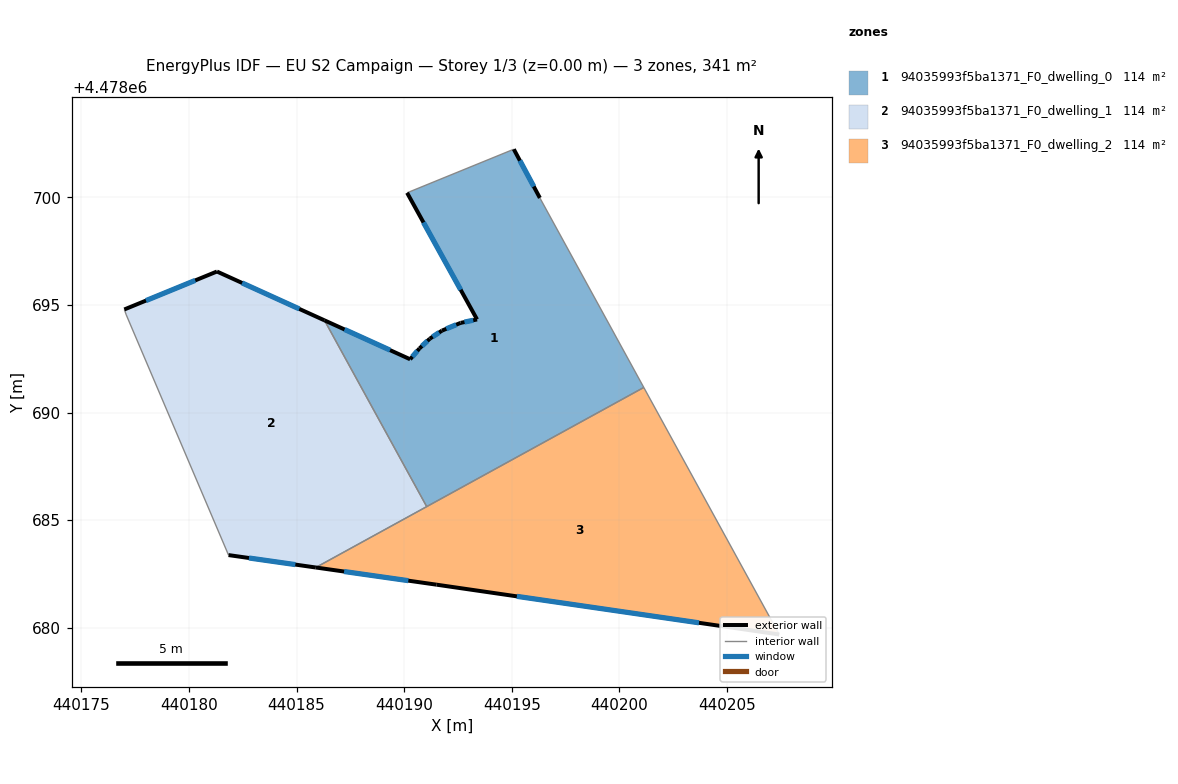
=== STOREY PLAN SPEC (per zone: floor XY polygon, exterior-wall plan segments, windows/doors) ===
zone 1: 94035993f5ba1371_F0_dwelling_0  (113.7 m²)
  floor: (440196.31, 4478699.98) (440201.14, 4478691.17) (440191.05, 4478685.63) (440186.29, 4478694.29) (440190.28, 4478692.48) (440190.71, 4478692.99) (440191.19, 4478693.44) (440191.75, 4478693.81) (440192.62, 4478694.17) (440193.39, 4478694.33) (440190.13, 4478700.22) (440195.09, 4478702.24)
  exterior wall: (440191.19, 4478693.44) – (440190.71, 4478692.99)  [0.7 m]
    window: (440191.08, 4478693.33) – (440190.83, 4478693.09)  [0.6 m²]
  exterior wall: (440191.76, 4478693.81) – (440191.19, 4478693.44)  [0.7 m]
    window: (440191.62, 4478693.72) – (440191.32, 4478693.52)  [0.6 m²]
  exterior wall: (440192.62, 4478694.17) – (440191.76, 4478693.81)  [0.9 m]
    window: (440192.42, 4478694.09) – (440191.96, 4478693.89)  [0.8 m²]
  exterior wall: (440193.39, 4478694.33) – (440192.62, 4478694.17)  [0.8 m]
    window: (440193.21, 4478694.29) – (440192.80, 4478694.21)  [0.7 m²]
  exterior wall: (440190.14, 4478700.22) – (440193.39, 4478694.33)  [6.7 m]
    window: (440190.90, 4478698.84) – (440192.63, 4478695.71)  [5.7 m²]
  exterior wall: (440196.31, 4478699.98) – (440195.09, 4478702.24)  [2.6 m]
    window: (440196.02, 4478700.51) – (440195.38, 4478701.71)  [2.2 m²]
  exterior wall: (440190.28, 4478692.48) – (440186.29, 4478694.29)  [4.4 m]
    window: (440189.34, 4478692.90) – (440187.23, 4478693.86)  [3.7 m²]
  exterior wall: (440190.71, 4478692.99) – (440190.28, 4478692.48)  [0.7 m]
    window: (440190.61, 4478692.87) – (440190.38, 4478692.60)  [0.6 m²]
  interior walls: 4
zone 2: 94035993f5ba1371_F0_dwelling_1  (113.7 m²)
  floor: (440186.29, 4478694.29) (440191.05, 4478685.63) (440185.89, 4478682.80) (440181.83, 4478683.38) (440177.08, 4478694.54) (440176.99, 4478694.79) (440181.30, 4478696.56)
  exterior wall: (440181.30, 4478696.56) – (440176.99, 4478694.79)  [4.7 m]
    window: (440180.29, 4478696.14) – (440178.00, 4478695.21)  [3.9 m²]
  exterior wall: (440186.29, 4478694.29) – (440181.30, 4478696.56)  [5.5 m]
    window: (440185.12, 4478694.82) – (440182.47, 4478696.03)  [4.7 m²]
  exterior wall: (440181.84, 4478683.38) – (440185.89, 4478682.80)  [4.1 m]
    window: (440182.78, 4478683.24) – (440184.94, 4478682.94)  [3.5 m²]
  interior walls: 4
zone 3: 94035993f5ba1371_F0_dwelling_2  (113.7 m²)
  floor: (440201.14, 4478691.17) (440207.43, 4478679.69) (440191.51, 4478682.00) (440185.89, 4478682.80)
  exterior wall: (440191.51, 4478682.00) – (440207.43, 4478679.69)  [16.1 m]
    window: (440195.24, 4478681.46) – (440203.70, 4478680.23)  [13.6 m²]
  exterior wall: (440185.89, 4478682.80) – (440191.51, 4478682.00)  [5.7 m]
    window: (440187.21, 4478682.61) – (440190.19, 4478682.19)  [4.8 m²]
  interior walls: 3

=== DERIVED (storey summary) ===
Building: EU S2 Campaign
Storey: 1 of 3  (floor level z = 0.00 m)
Storey gross floor area: 341.2 m²
Zones on this storey: 3
  - 94035993f5ba1371_F0_dwelling_0: floor 113.7 m²; exterior wall 17.4 m (52.2 m²); 8 window(s) 14.7 m²; WWR 28.3%
  - 94035993f5ba1371_F0_dwelling_1: floor 113.7 m²; exterior wall 14.2 m (42.7 m²); 3 window(s) 12.1 m²; WWR 28.3%
  - 94035993f5ba1371_F0_dwelling_2: floor 113.7 m²; exterior wall 21.8 m (65.3 m²); 2 window(s) 18.5 m²; WWR 28.3%
Zone adjacency (shared interzone walls):
  - 94035993f5ba1371_F0_dwelling_0 ↔ 94035993f5ba1371_F0_dwelling_1
  - 94035993f5ba1371_F0_dwelling_0 ↔ 94035993f5ba1371_F0_dwelling_2
  - 94035993f5ba1371_F0_dwelling_1 ↔ 94035993f5ba1371_F0_dwelling_2